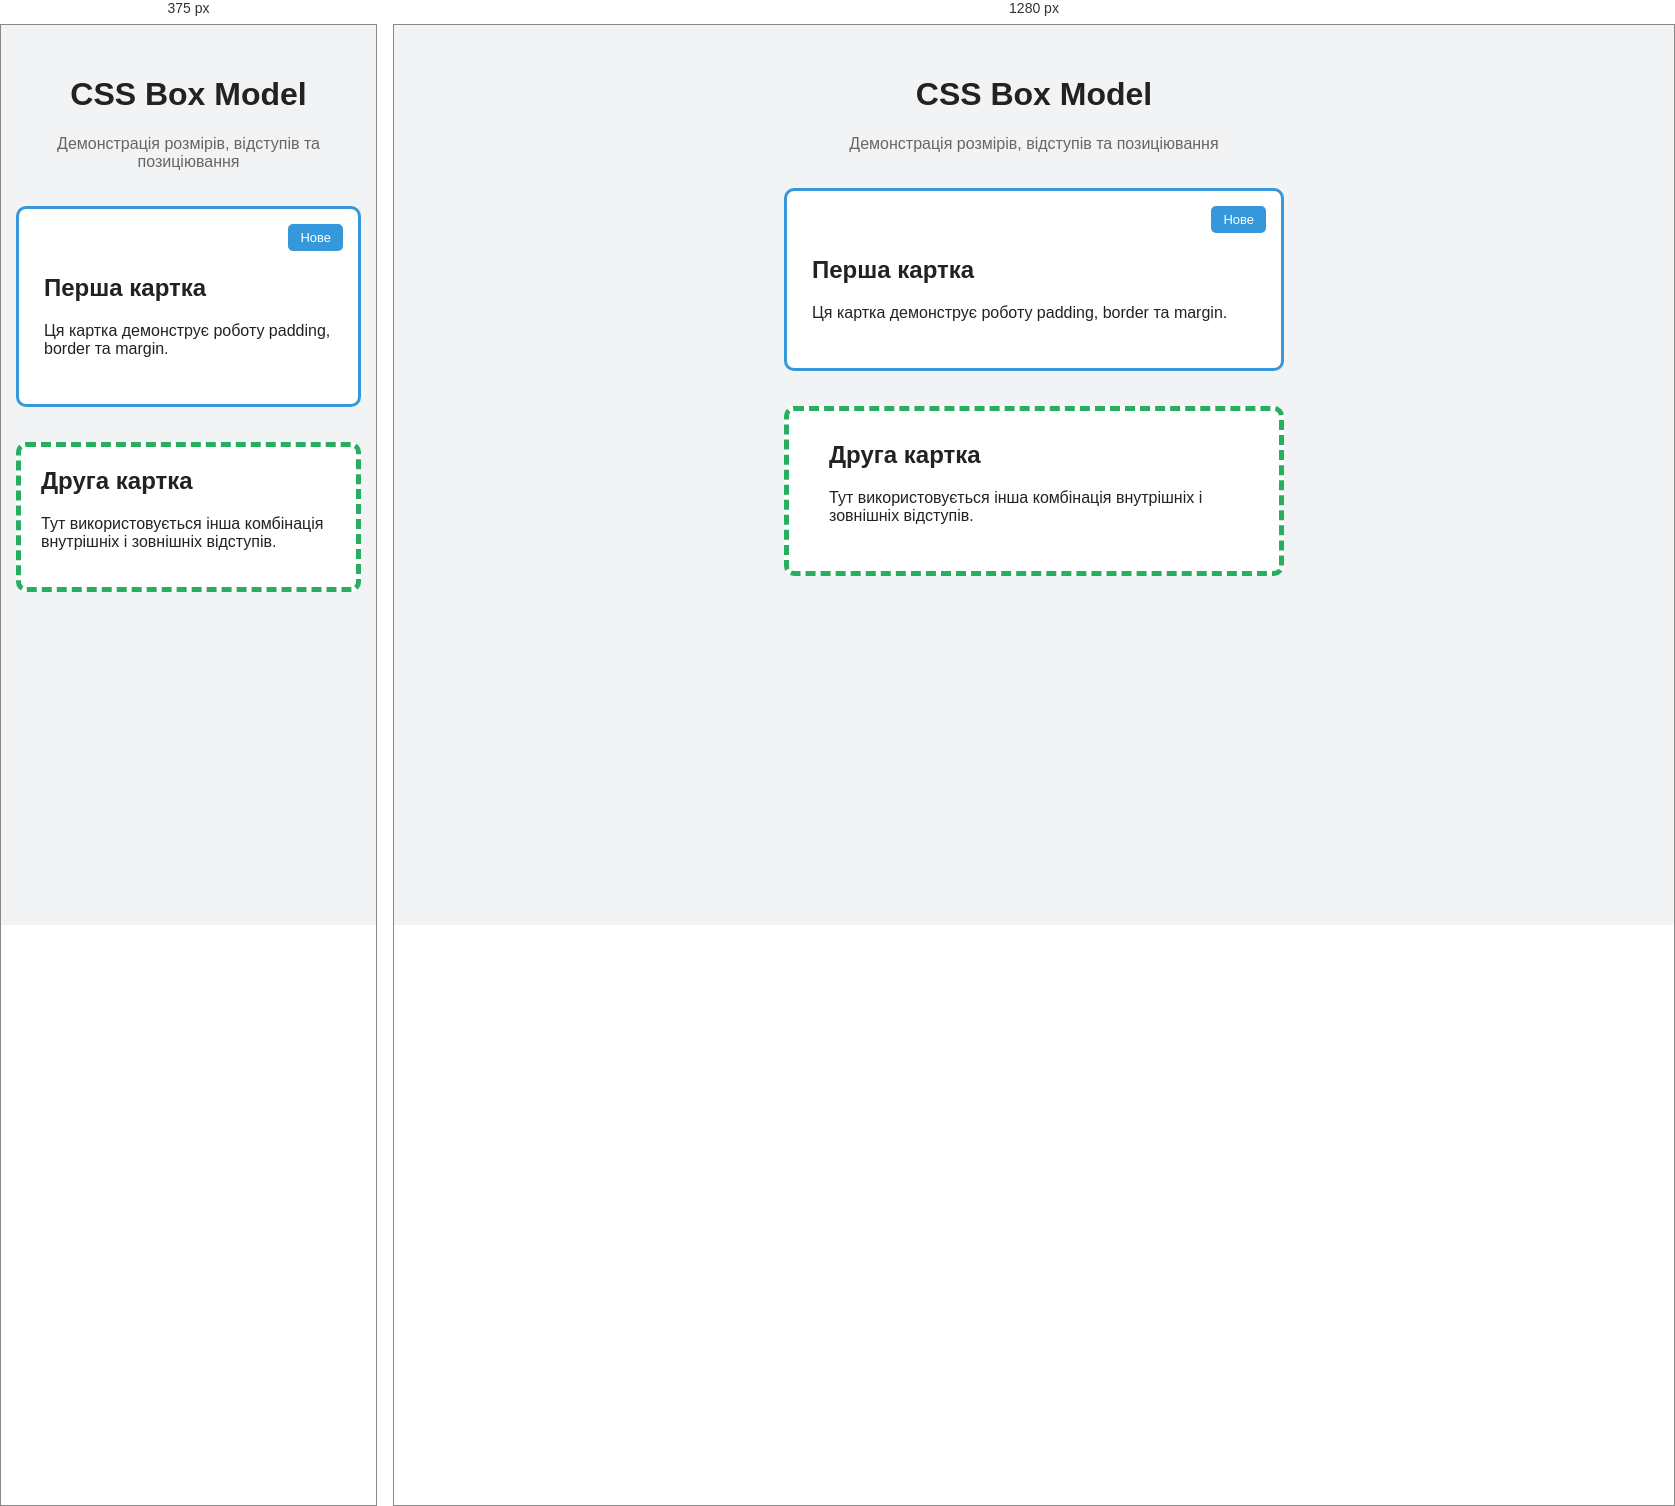
Rendered at 375 px and 1280 px, left to right.

<!-- file: index.html -->

<!DOCTYPE html>
<html lang="uk">
<head>
    <meta charset="UTF-8">
    <meta name="viewport" content="width=device-width, initial-scale=1.0">
    <title>Box Model — Навчальні картки</title>
    <link rel="stylesheet" href="style.css">
</head>
<body>

    <main>
        <h1>CSS Box Model</h1>
        <p class="subtitle">Демонстрація розмірів, відступів та позиціювання</p>

        <section class="card card-one">
            <span class="badge">Нове</span>
            <h2>Перша картка</h2>
            <p>
                Ця картка демонструє роботу padding,
                border та margin.
            </p>
        </section>

        <section class="card card-two">
            <h2>Друга картка</h2>
            <p>
                Тут використовується інша комбінація
                внутрішніх і зовнішніх відступів.
            </p>
        </section>

    </main>

</body>
</html>


/* @media block from style.css */
@media (max-width: 400px) {
    .card-two {
        padding: 20px;
    }
}